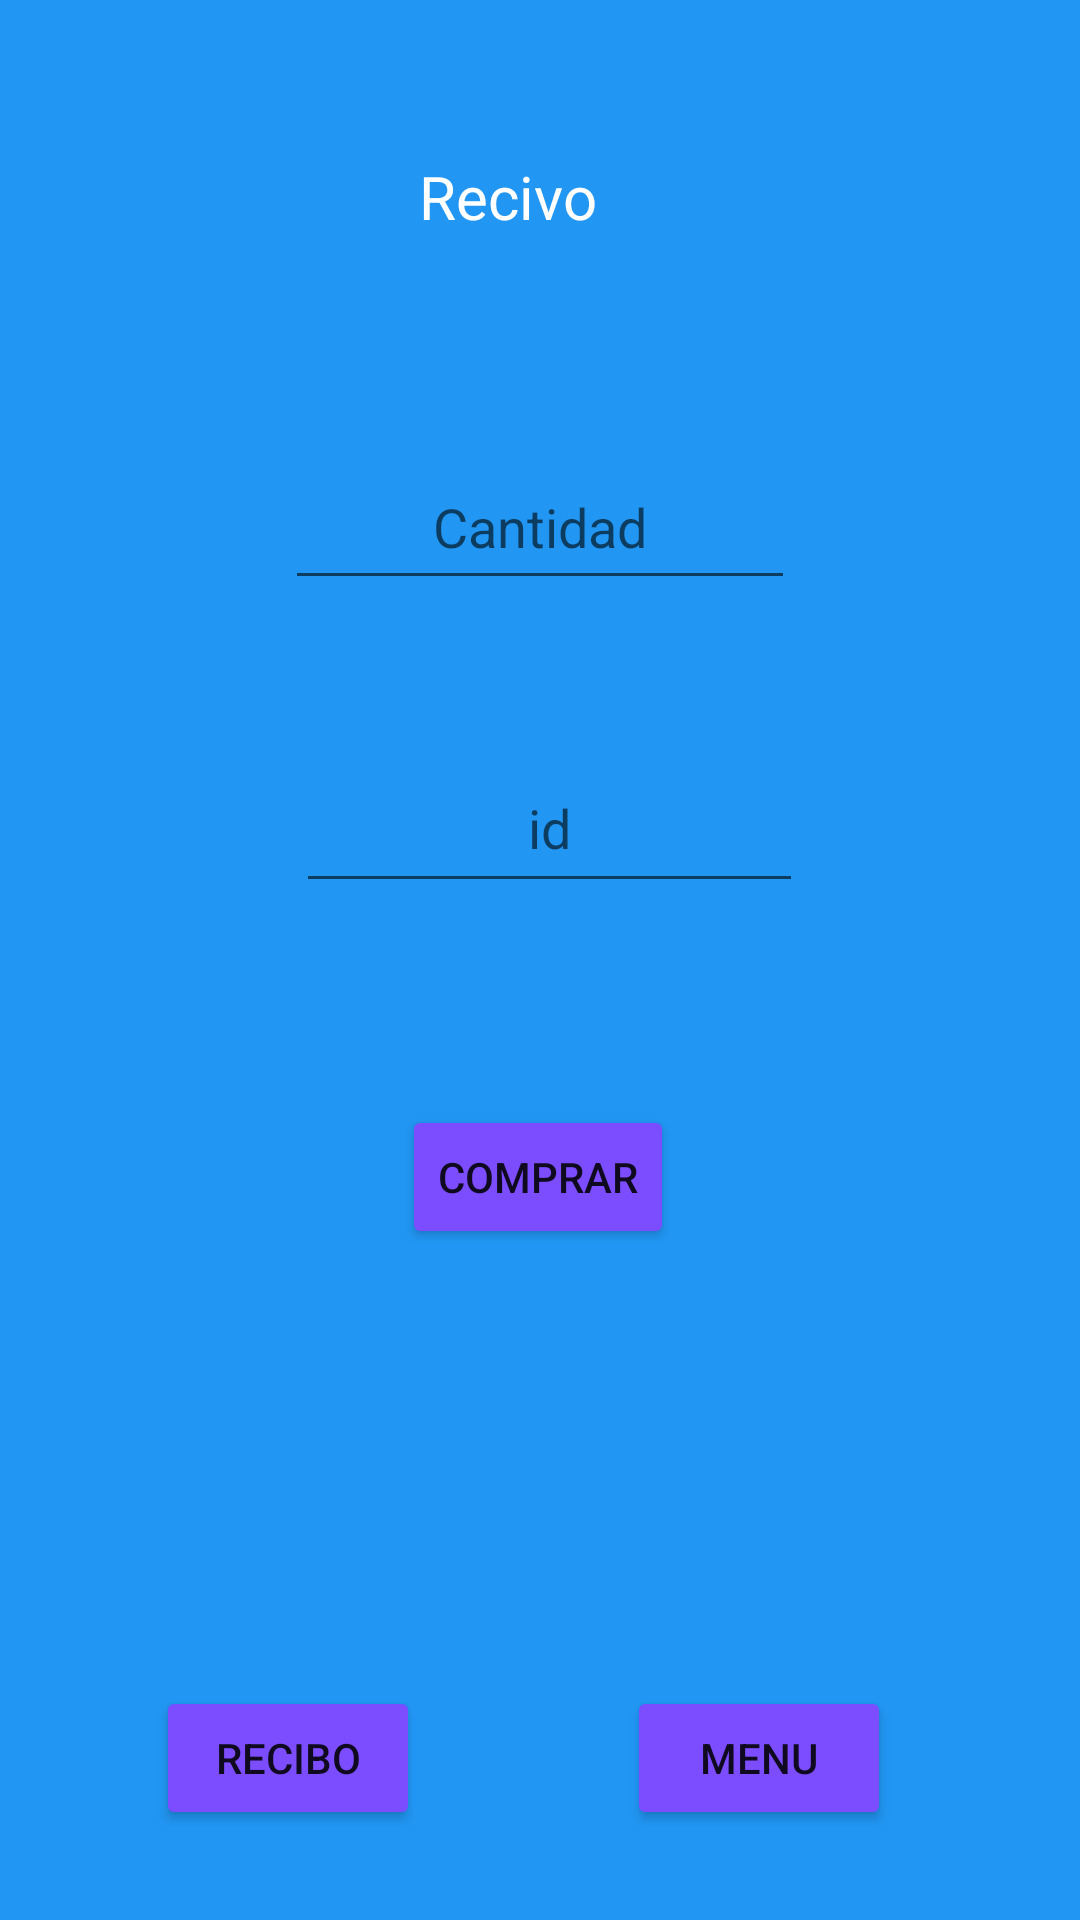

Write the Android layout XML for this screen, with the resource values it uses.
<!-- AndroidManifest.xml: application theme Theme.Nexico -->
<!-- res/layout/activity_compra.xml -->
<?xml version="1.0" encoding="utf-8"?>
<androidx.constraintlayout.widget.ConstraintLayout xmlns:android="http://schemas.android.com/apk/res/android"
    xmlns:app="http://schemas.android.com/apk/res-auto"
    xmlns:tools="http://schemas.android.com/tools"
    android:layout_width="match_parent"
    android:layout_height="match_parent"
    tools:context=".Compra"
    android:background="@color/Bprimary">

    <TextView
        android:id="@+id/textView11"
        android:layout_width="356dp"
        android:layout_height="30dp"
        android:layout_marginStart="16dp"
        android:layout_marginTop="52dp"
        android:layout_marginEnd="39dp"
        android:text="Recivo"
        android:textAlignment="center"
        android:textColor="@color/titulos"
        android:textSize="20sp"
        app:layout_constraintEnd_toEndOf="parent"
        app:layout_constraintStart_toStartOf="parent"
        app:layout_constraintTop_toTopOf="parent" />

    <androidx.constraintlayout.widget.ConstraintLayout
        android:layout_width="match_parent"
        android:layout_height="match_parent"
        tools:layout_editor_absoluteX="-163dp"
        tools:layout_editor_absoluteY="16dp">

        <Button
            android:id="@+id/btnRecibo"
            android:layout_width="wrap_content"
            android:layout_height="wrap_content"
            android:layout_marginStart="52dp"
            android:layout_marginBottom="30dp"
            android:backgroundTint="@color/botones"
            android:text="Recibo"
            app:layout_constraintBottom_toBottomOf="parent"
            app:layout_constraintStart_toStartOf="parent"
            app:layout_constraintTop_toTopOf="parent"
            app:layout_constraintVertical_bias="1.0" />

        <Button
            android:id="@+id/btnMenu"
            android:layout_width="wrap_content"
            android:layout_height="wrap_content"
            android:layout_marginStart="60dp"
            android:layout_marginEnd="60dp"
            android:layout_marginBottom="30dp"
            android:backgroundTint="@color/botones"
            android:text="Menu"
            app:layout_constraintBottom_toBottomOf="parent"
            app:layout_constraintEnd_toEndOf="parent"
            app:layout_constraintHorizontal_bias="0.75"
            app:layout_constraintStart_toEndOf="@+id/btnRecibo"
            app:layout_constraintTop_toTopOf="parent"
            app:layout_constraintVertical_bias="1.0" />

        <Button
            android:id="@+id/btnComprar"
            android:layout_width="wrap_content"
            android:layout_height="wrap_content"
            android:backgroundTint="@color/botones"
            android:text="@string/comprar"
            app:layout_constraintBottom_toBottomOf="parent"
            app:layout_constraintEnd_toEndOf="parent"
            app:layout_constraintHorizontal_bias="0.498"
            app:layout_constraintStart_toStartOf="parent"
            app:layout_constraintTop_toTopOf="parent"
            app:layout_constraintVertical_bias="0.622"
            tools:ignore="MissingConstraints" />

        <EditText
            android:id="@+id/txtCantidad"
            android:layout_width="170dp"
            android:layout_height="52dp"
            android:layout_marginTop="148dp"
            android:ems="10"
            android:hint="@string/cantidad"
            android:inputType="number"
            android:minHeight="48dp"
            android:textAlignment="center"
            app:layout_constraintEnd_toEndOf="parent"
            app:layout_constraintStart_toStartOf="parent"
            app:layout_constraintTop_toTopOf="parent"
            tools:ignore="MissingConstraints" />

        <EditText
            android:id="@+id/txtId"
            android:layout_width="169dp"
            android:layout_height="53dp"
            android:layout_marginStart="60dp"
            android:layout_marginTop="248dp"
            android:layout_marginEnd="60dp"
            android:ems="10"
            android:hint="@string/id"
            android:inputType="number"
            android:minHeight="48dp"
            android:textAlignment="center"
            app:layout_constraintEnd_toEndOf="parent"
            app:layout_constraintHorizontal_bias="0.545"
            app:layout_constraintStart_toStartOf="parent"
            app:layout_constraintTop_toTopOf="parent" />

    </androidx.constraintlayout.widget.ConstraintLayout>

</androidx.constraintlayout.widget.ConstraintLayout>
<!-- resources referenced by this layout -->
<resources>
  <color name="Bprimary">#2196F3</color>
  <color name="botones">#7C4DFF</color>
  <color name="titulos">#FFFFFF</color>
  <string name="cantidad">Cantidad</string>
  <string name="comprar">Comprar</string>
  <string name="id">id</string>
  <style name="Theme.Nexico" parent="Theme.MaterialComponents.DayNight.DarkActionBar">
          
          <item name="colorPrimary">@color/purple_500</item>
          <item name="colorPrimaryVariant">@color/purple_700</item>
          <item name="colorOnPrimary">@color/white</item>
          
          <item name="colorSecondary">@color/teal_200</item>
          <item name="colorSecondaryVariant">@color/teal_700</item>
          <item name="colorOnSecondary">@color/black</item>
          
          <item name="android:statusBarColor">?attr/colorPrimaryVariant</item>
          
      </style>
  <color name="purple_500">#FF6200EE</color>
  <color name="purple_700">#FF3700B3</color>
  <color name="white">#FFFFFFFF</color>
  <color name="teal_200">#FF03DAC5</color>
  <color name="teal_700">#FF018786</color>
  <color name="black">#FF000000</color>
</resources>
